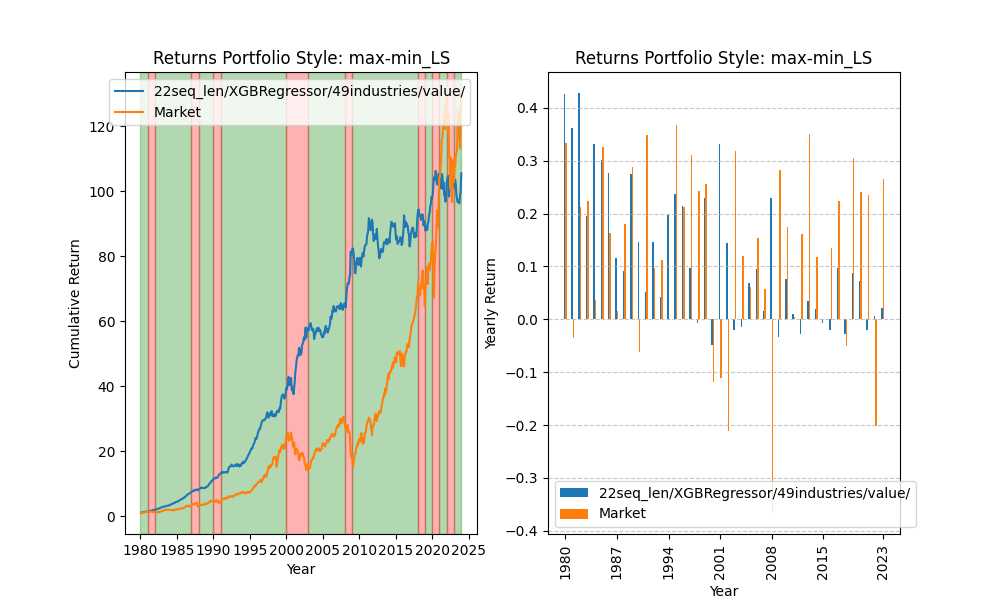

The file beside this chart, header and first rows:
date, 0
1980-01-02, 1
1980-01-03, 1.002
1980-01-04, 1.01
1980-01-07, 1.004
1980-01-08, 1.005
1980-01-09, 1.006
1980-01-10, 1.009
1980-01-11, 1.015
1980-01-14, 1.015
1980-01-15, 1.012
1980-01-16, 1.019
1980-01-17, 1.014
1980-01-18, 1.015
1980-01-21, 1.014
1980-01-22, 1.017
1980-01-23, 1.019
1980-01-24, 1.024
1980-01-25, 1.024
1980-01-28, 1.026
1980-01-29, 1.027
1980-01-30, 1.034
1980-01-31, 1.031
1980-02-01, 1.033
1980-02-04, 1.039
1980-02-05, 1.035
1980-02-06, 1.034
1980-02-07, 1.046
1980-02-08, 1.05
1980-02-11, 1.051
1980-02-12, 1.052
1980-02-13, 1.047
1980-02-14, 1.049
1980-02-15, 1.049
1980-02-19, 1.053
1980-02-20, 1.057
1980-02-21, 1.062
1980-02-22, 1.065
1980-02-25, 1.064
1980-02-26, 1.067
1980-02-27, 1.06
1980-02-28, 1.065
1980-02-29, 1.063
1980-03-03, 1.06
1980-03-04, 1.062
1980-03-05, 1.066
1980-03-06, 1.064
1980-03-07, 1.065
1980-03-10, 1.087
1980-03-11, 1.089
1980-03-12, 1.094
1980-03-13, 1.093
1980-03-14, 1.095
1980-03-17, 1.105
1980-03-18, 1.104
1980-03-19, 1.096
1980-03-20, 1.097
1980-03-21, 1.105
1980-03-24, 1.112
1980-03-25, 1.116
1980-03-26, 1.115
... 11,033 more rows
